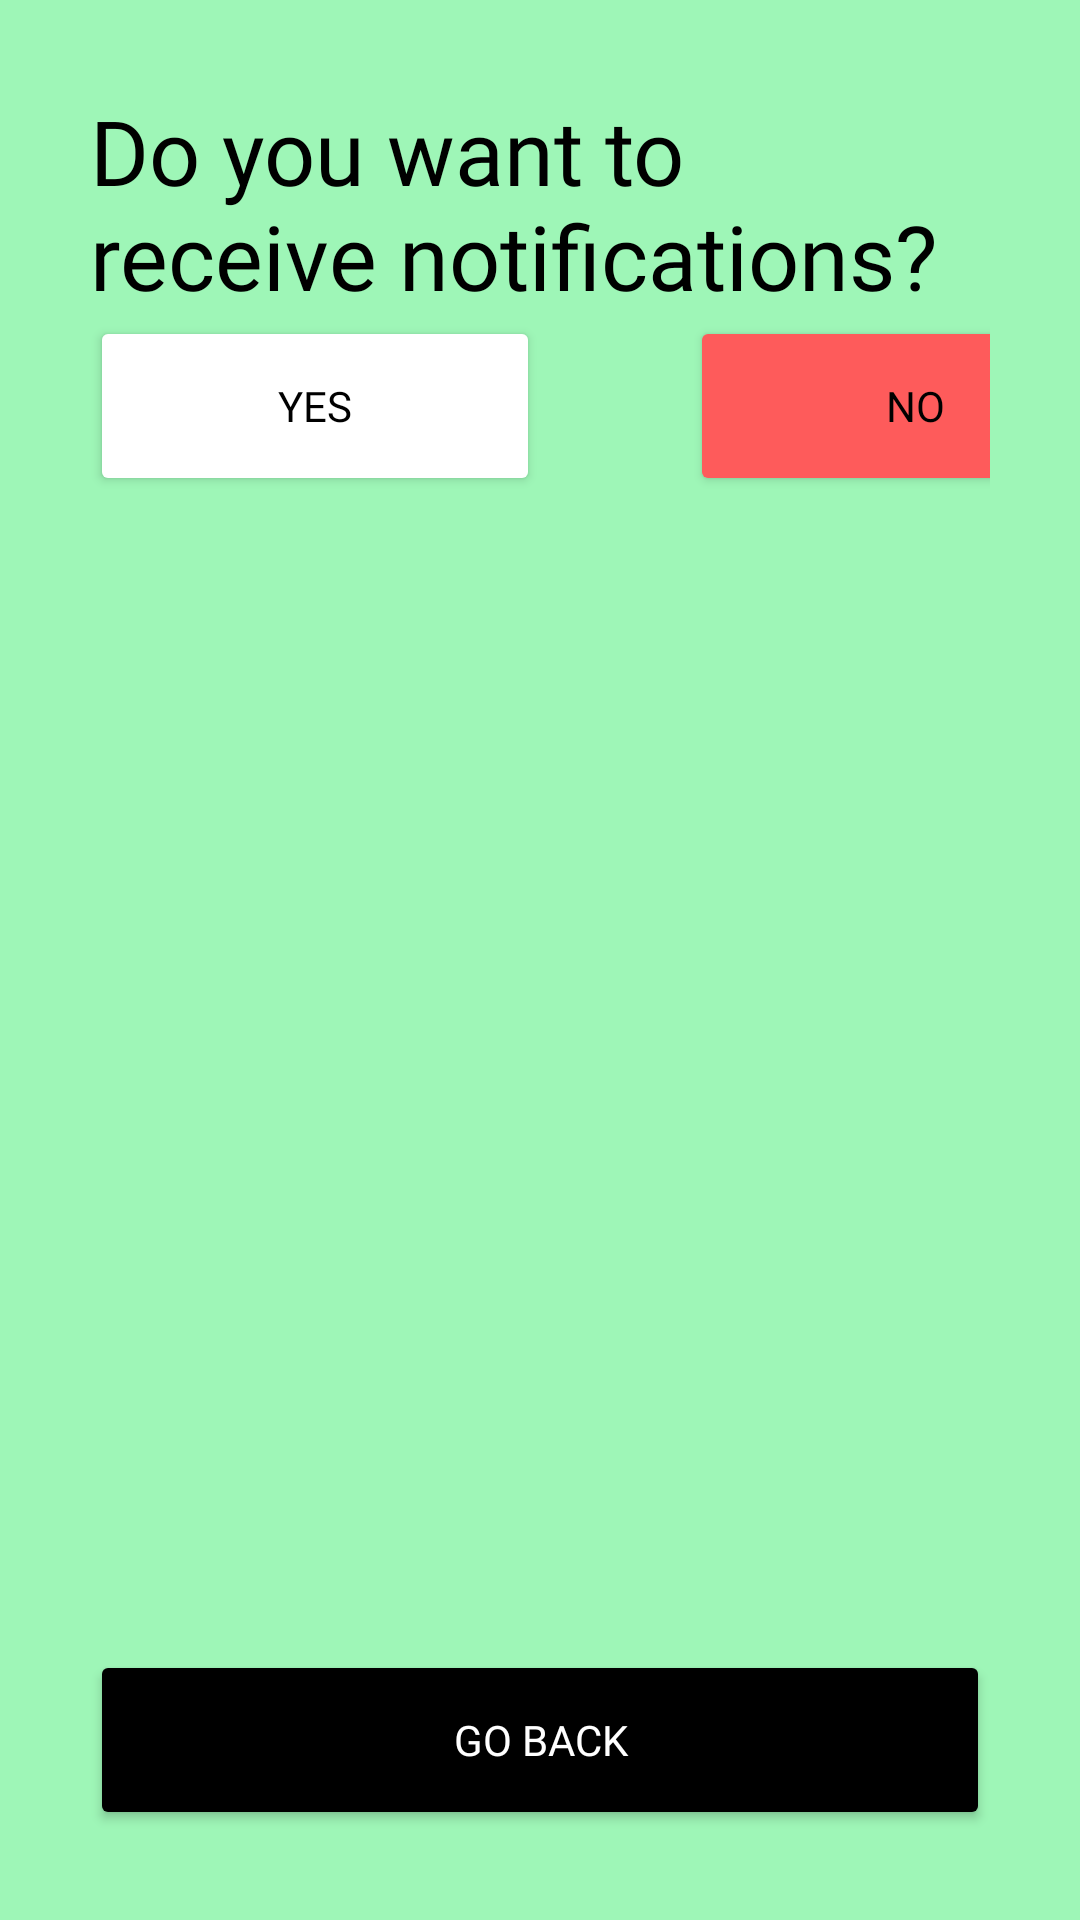

Write the Android layout XML for this screen, with the resource values it uses.
<!-- AndroidManifest.xml: application theme Theme.QuestCalendar -->
<!-- res/layout/activity_notifications.xml -->
<?xml version="1.0" encoding="utf-8"?>
<LinearLayout xmlns:android="http://schemas.android.com/apk/res/android"
    xmlns:app="http://schemas.android.com/apk/res-auto"
    xmlns:tools="http://schemas.android.com/tools"
    android:layout_width="match_parent"
    android:layout_height="match_parent"
    tools:context=".NotificationsActivity"
    android:orientation="vertical"
    android:padding="30dp"
    android:background="@color/qc_background">


    <TextView
        android:layout_width="wrap_content"
        android:layout_height="wrap_content"
        android:text="Do you want to receive notifications?"
        android:fontFamily="@font/bungee"
        android:textSize="30dp"
        android:textColor="#000"/>

    <LinearLayout
        android:layout_width="match_parent"
        android:layout_height="wrap_content">
    <Button
        android:id="@+id/yes_notifications_button"
        android:layout_width="150dp"
        android:layout_height="60dp"
        android:backgroundTint="@color/ic_launcher_background"
        android:fontFamily="@font/roboto"
        android:text="YES"
        android:textColor="#000" />

    <Button
        android:id="@+id/no_notifications_button"
        android:layout_width="150dp"
        android:layout_height="60dp"
        android:backgroundTint="#FE5B5B"
        android:fontFamily="@font/roboto"
        android:text="NO"
        android:textColor="#000"
        android:layout_marginLeft="50dp"/>

    </LinearLayout>

    <LinearLayout
        android:layout_width="match_parent"
        android:layout_height="match_parent"
        android:gravity="bottom">
        <Button
            android:id="@+id/back_button_noti"
            android:layout_width="match_parent"
            android:layout_height="60dp"
            android:backgroundTint="#000"
            android:fontFamily="@font/roboto"
            android:text="GO BACK"
            android:textColor="#FFF"/>
    </LinearLayout>



</LinearLayout>
<!-- resources referenced by this layout -->
<resources>
  <color name="qc_background">#9EF6B7</color>
  <style name="Theme.QuestCalendar" parent="Theme.MaterialComponents.DayNight.DarkActionBar">
          
          <item name="colorPrimary">@color/purple_500</item>
          <item name="colorPrimaryVariant">@color/purple_700</item>
          <item name="colorOnPrimary">@color/white</item>
          
          <item name="colorSecondary">@color/teal_200</item>
          <item name="colorSecondaryVariant">@color/teal_700</item>
          <item name="colorOnSecondary">@color/black</item>
          
          <item name="android:statusBarColor" tools:targetApi="l">?attr/colorPrimaryVariant</item>
          
      </style>
  <color name="purple_500">#FF6200EE</color>
  <color name="purple_700">#FF3700B3</color>
  <color name="white">#FFFFFFFF</color>
  <color name="teal_200">#FF03DAC5</color>
  <color name="teal_700">#FF018786</color>
  <color name="black">#FF000000</color>
</resources>
